Labelled photos from "dataset", an image-classification folder in juandmm1233/NoElectivaIII. The possible labels are: onion, aloe vera, alpinia galanga rasna, amaranthus viridis arive-dantu, andrographis paniculata nelavembu, annona squamosa seethapala, jackfruit, neem, bacopa monnieri bhrami, malabar spinach, papaya, carissa carandas karanda, catharanthus roseus, chamaecostus cuspidatus insulin plant, lemon, citrus medica herelikai, Mexican mint doddpathre, taro, coriander, pumpkin, eclipta prostrata bringaraja, Roxburgh fig, peepal tree, globe amaranth, graptophyllum pictum caricature plant, hibiscus, hymenaea courbaril chakte, jasmine, henna, mango, mint, spiny gourd thumbai, morinda citrifolia nooni, moringa drumstick, Jamaica cherry gasagase, curry leaf, nerium oleander arali, nyctanthes arbor-tristis parijatha, ocimum basilicum kamakasturi, tulsi holy basil, poppy seed gasagase, beans, betel, pongamia honge, guava, punica granatum (pomoegranate), castor plant, rose, sandalwood, ashoka tree, spinach palak, rose apple, syzygium cumini nerale, crape jasmine, tamarind, tinospora cordifolia amruthaballi, wrightia tinctoria badipala.

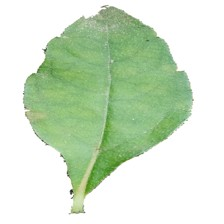
Label: eclipta prostrata bringaraja

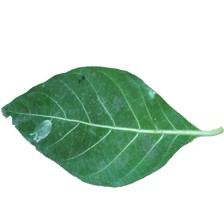
Label: morinda citrifolia nooni

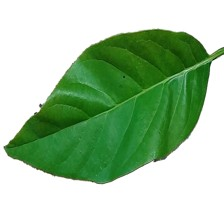
Label: annona squamosa seethapala

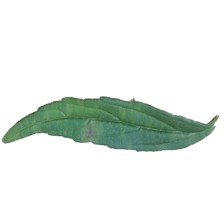
Label: spiny gourd thumbai

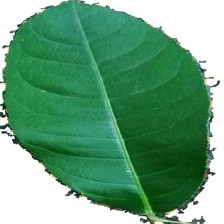
Label: wrightia tinctoria badipala

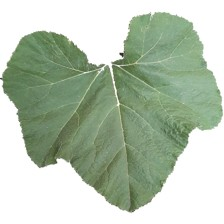
Label: pumpkin
